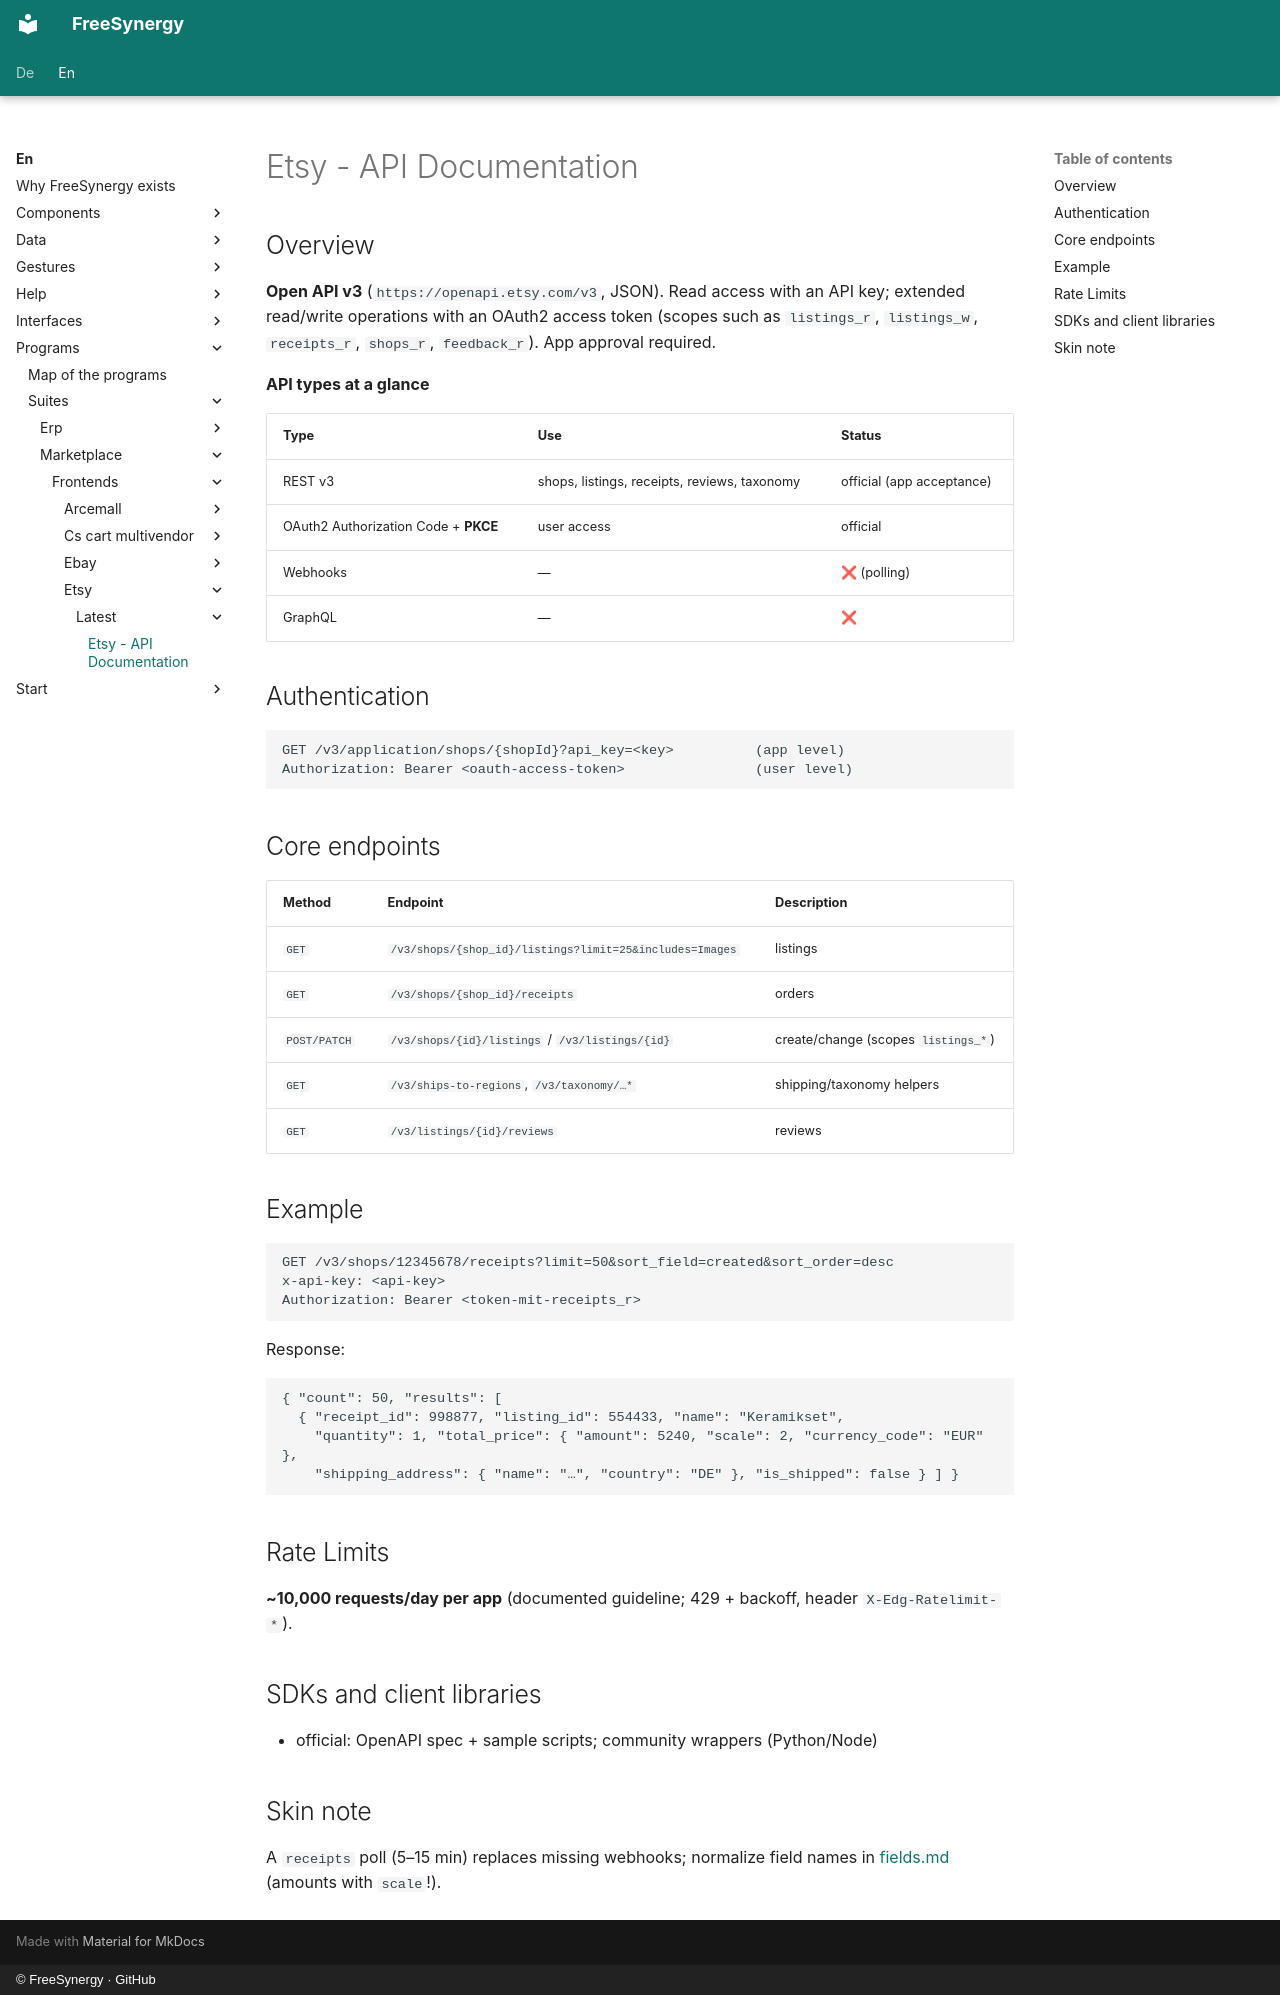

repository: FreeSynergy/fs-documentation · page: en/programs/suites/marketplace/frontends/etsy/latest/api/index.html · generator: mkdocs · copyright: © FreeSynergy · GitHub

# Etsy - API Documentation

## Overview

**Open API v3** (`https://openapi.etsy.com/v3`, JSON). Read access with an API key; extended read/write operations with an OAuth2 access token (scopes such as `listings_r`, `listings_w`, `receipts_r`, `shops_r`, `feedback_r`). App approval required.

**API types at a glance**

| Type | Use | Status |
|-----|------------|--------|
| REST v3 | shops, listings, receipts, reviews, taxonomy | official (app acceptance) |
| OAuth2 Authorization Code + **PKCE** | user access | official |
| Webhooks | — | ❌ (polling) |
| GraphQL | — | ❌ |

## Authentication

```
GET /v3/application/shops/{shopId}?api_key=<key>          (app level)
Authorization: Bearer <oauth-access-token>                (user level)
```

## Core endpoints

| Method | Endpoint | Description |
|---------|----------|--------------|
| `GET` | `/v3/shops/{shop_id}/listings?limit=25&includes=Images` | listings |
| `GET` | `/v3/shops/{shop_id}/receipts` | orders |
| `POST/PATCH` | `/v3/shops/{id}/listings` / `/v3/listings/{id}` | create/change (scopes `listings_*`) |
| `GET` | `/v3/ships-to-regions`, `/v3/taxonomy/…*` | shipping/taxonomy helpers |
| `GET` | `/v3/listings/{id}/reviews` | reviews |

## Example

```http
GET /v3/shops/12345678/receipts?limit=50&sort_field=created&sort_order=desc
x-api-key: <api-key>
Authorization: Bearer <token-mit-receipts_r>
```

Response:

```json
{ "count": 50, "results": [
  { "receipt_id": 998877, "listing_id": 554433, "name": "Keramikset",
    "quantity": 1, "total_price": { "amount": 5240, "scale": 2, "currency_code": "EUR" },
    "shipping_address": { "name": "…", "country": "DE" }, "is_shipped": false } ] }
```

## Rate Limits

**~10,000 requests/day per app** (documented guideline; 429 + backoff, header `X-Edg-Ratelimit-*`).

## SDKs and client libraries

- official: OpenAPI spec + sample scripts; community wrappers (Python/Node)

## Skin note

A `receipts` poll (5–15 min) replaces missing webhooks; normalize field names in [fields.md](../../../../../../data/fields.md) (amounts with `scale`!).
